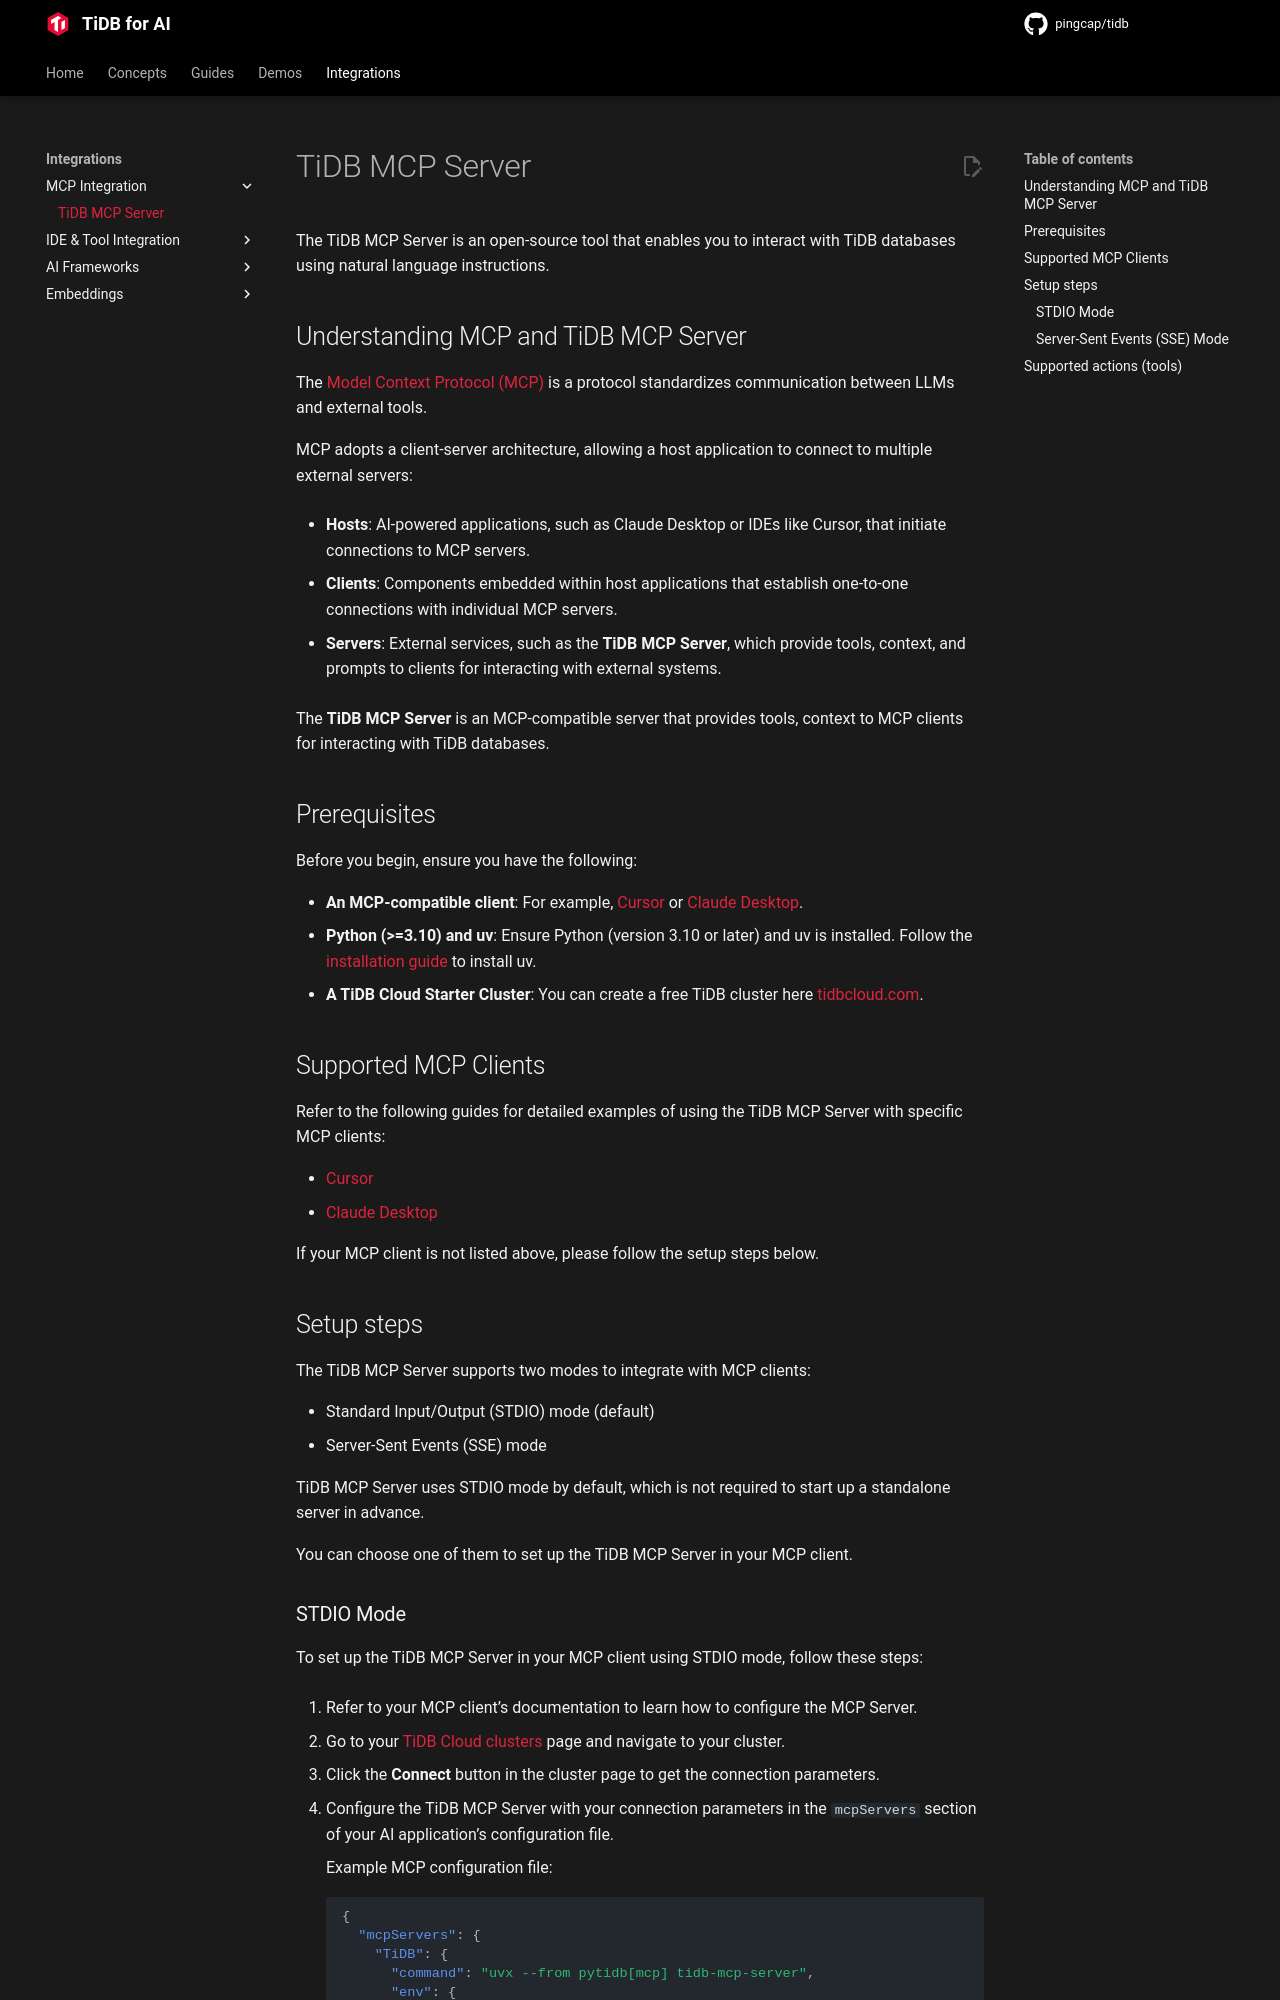

repository: pingcap/pingcap.github.io · page: ai/integrations/tidb-mcp-server/index.html · generator: mkdocs

---
title: TiDB MCP Server
description: Manage your TiDB databases using natural language instructions with the TiDB MCP Server.
---

# TiDB MCP Server

The TiDB MCP Server is an open-source tool that enables you to interact with TiDB databases using natural language instructions.

## Understanding MCP and TiDB MCP Server

The [Model Context Protocol (MCP)](https://modelcontextprotocol.io/introduction) is a protocol standardizes communication between LLMs and external tools.

MCP adopts a client-server architecture, allowing a host application to connect to multiple external servers:

- **Hosts**: AI-powered applications, such as Claude Desktop or IDEs like Cursor, that initiate connections to MCP servers.

- **Clients**: Components embedded within host applications that establish one-to-one connections with individual MCP servers.

- **Servers**: External services, such as the **TiDB MCP Server**, which provide tools, context, and prompts to clients for interacting with external systems.

The **TiDB MCP Server** is an MCP-compatible server that provides tools, context to MCP clients for interacting with TiDB databases.

## Prerequisites

Before you begin, ensure you have the following:

- **An MCP-compatible client**: For example, [Cursor](./tidb-mcp-cursor.md) or [Claude Desktop](./tidb-mcp-claude-desktop.md).
- **Python (>=3.10) and uv**: Ensure Python (version 3.10 or later) and uv is installed. Follow the [installation guide](https://docs.astral.sh/uv/getting-started/installation/) to install uv.
- **A TiDB Cloud Starter Cluster**: You can create a free TiDB cluster here [tidbcloud.com](https://tidbcloud.com/free-trial).

## Supported MCP Clients

Refer to the following guides for detailed examples of using the TiDB MCP Server with specific MCP clients:

- [Cursor](./tidb-mcp-cursor.md)
- [Claude Desktop](./tidb-mcp-claude-desktop.md)

If your MCP client is not listed above, please follow the setup steps below.

## Setup steps

The TiDB MCP Server supports two modes to integrate with MCP clients:

- Standard Input/Output (STDIO) mode (default)
- Server-Sent Events (SSE) mode
  
TiDB MCP Server uses STDIO mode by default, which is not required to start up a standalone server in advance.

You can choose one of them to set up the TiDB MCP Server in your MCP client.
